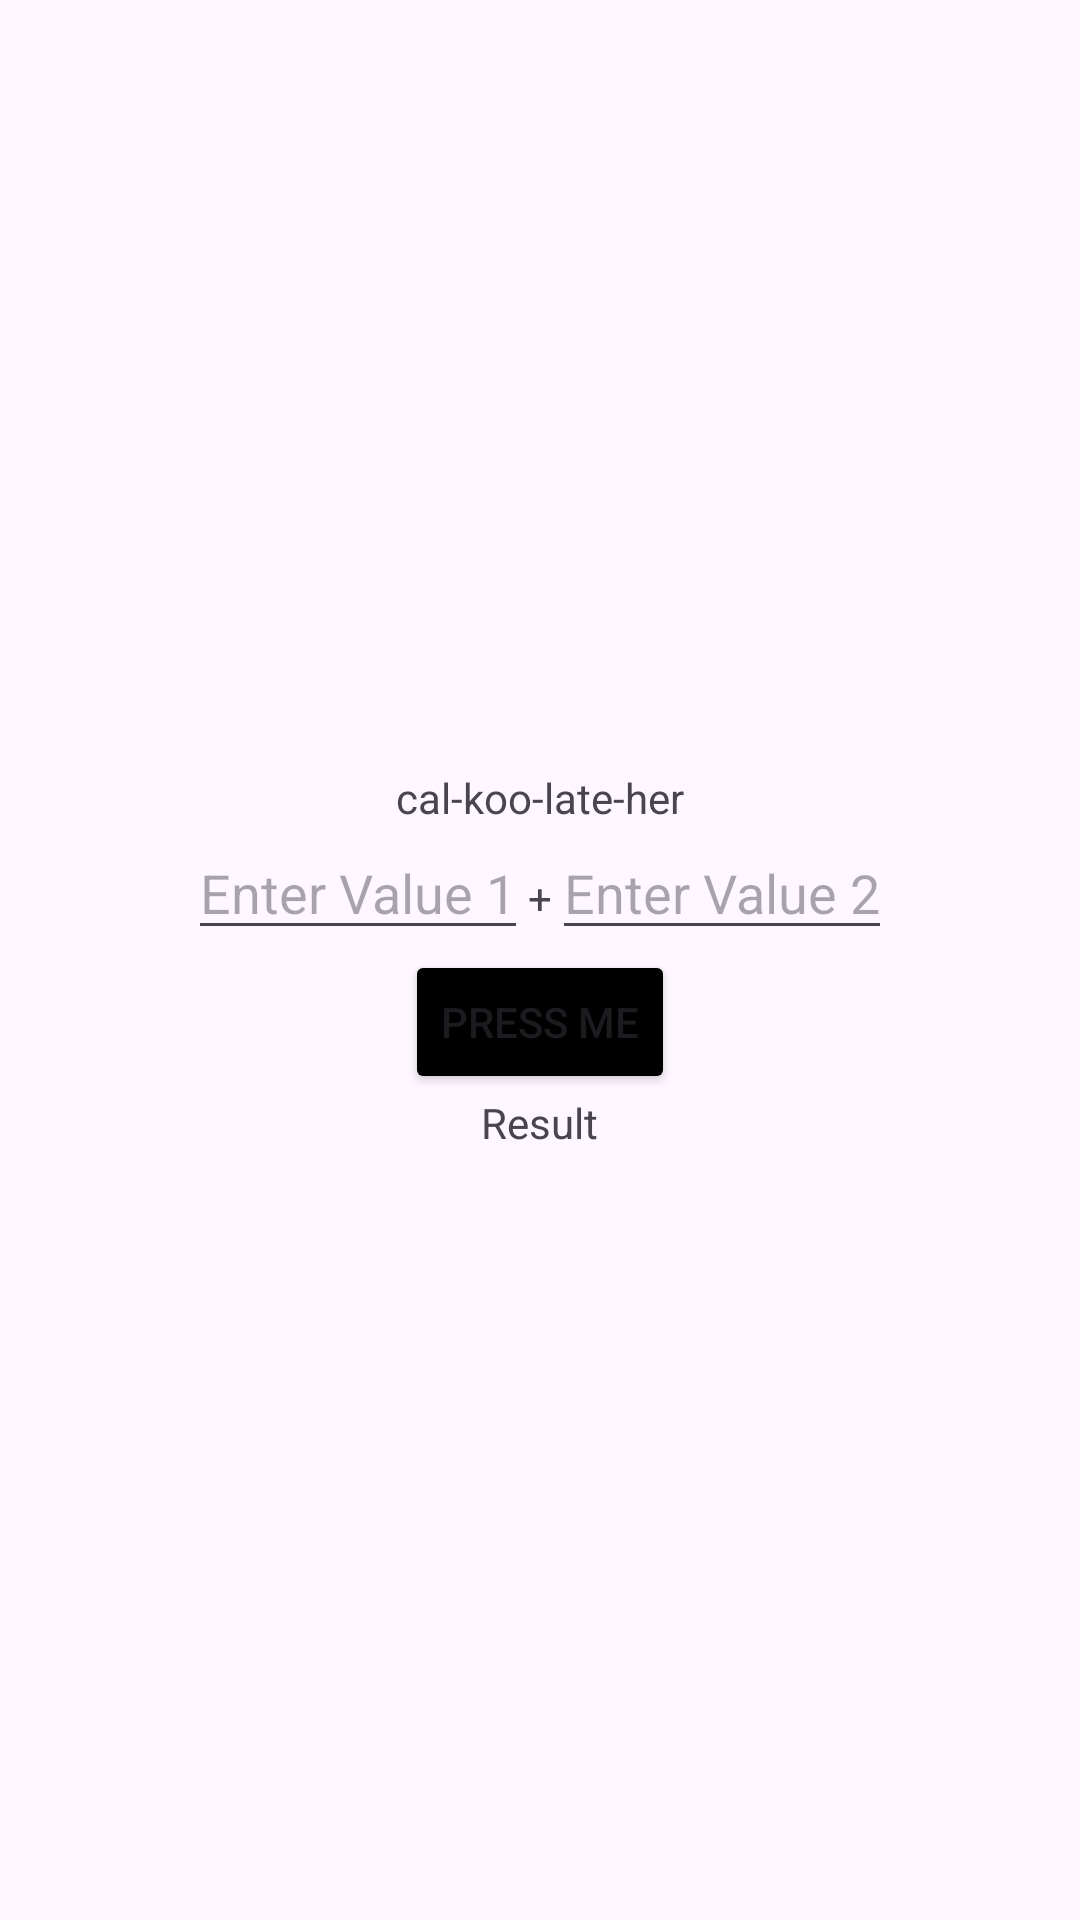

Android layout source for this screen:
<!-- AndroidManifest.xml: application theme Theme.PROG7313_ICE1 -->
<!-- res/layout/activity_main.xml -->
<?xml version="1.0" encoding="utf-8"?>
<LinearLayout xmlns:android="http://schemas.android.com/apk/res/android"
    xmlns:app="http://schemas.android.com/apk/res-auto"
    xmlns:tools="http://schemas.android.com/tools"
    android:id="@+id/main"
    android:orientation="vertical"
    android:gravity="center"
    android:layout_width="match_parent"
    android:layout_height="match_parent"
    tools:context=".MainActivity">

    <TextView
        android:id="@+id/textView"
        android:layout_width="wrap_content"
        android:layout_height="wrap_content"
        android:text="cal-koo-late-her"
        app:layout_constraintBottom_toBottomOf="parent"
        app:layout_constraintEnd_toEndOf="parent"
        app:layout_constraintStart_toStartOf="parent"
        app:layout_constraintTop_toTopOf="parent" />

    <LinearLayout
        android:layout_width="wrap_content"
        android:layout_height="wrap_content"
        android:orientation="horizontal">

    <EditText
        android:id="@+id/etValOne"
        android:layout_width="match_parent"
        android:layout_height="wrap_content"
        android:hint="Enter Value 1" />

    <TextView
        android:layout_width="wrap_content"
        android:layout_height="wrap_content"
        android:text="+"/>

    <EditText
        android:id="@+id/etValTwo"
        android:layout_width="match_parent"
        android:layout_height="wrap_content"
        android:hint="Enter Value 2" />
    </LinearLayout>

    <Button
        android:id="@+id/btn"
        android:layout_width="wrap_content"
        android:layout_height="wrap_content"
        android:text="Press me"
        android:backgroundTint="@color/black"
        app:layout_constraintBottom_toTopOf="@+id/textView"
        app:layout_constraintEnd_toEndOf="parent"
        app:layout_constraintStart_toStartOf="parent"
        app:layout_constraintTop_toTopOf="parent" />

    <TextView
        android:id="@+id/tvResult"
        android:layout_width="wrap_content"
        android:layout_height="wrap_content"
        android:text="Result" />

    </LinearLayout>
<!-- resources referenced by this layout -->
<resources>
  <style name="Theme.PROG7313_ICE1" parent="Base.Theme.PROG7313_ICE1" />
  <style name="Base.Theme.PROG7313_ICE1" parent="Theme.Material3.DayNight.NoActionBar">
          
          
      </style>
  <!-- not gathered from this repository: default colours our renderer supplied (Android Studio template values) -->
  <color name="black">#FF000000</color>
</resources>
